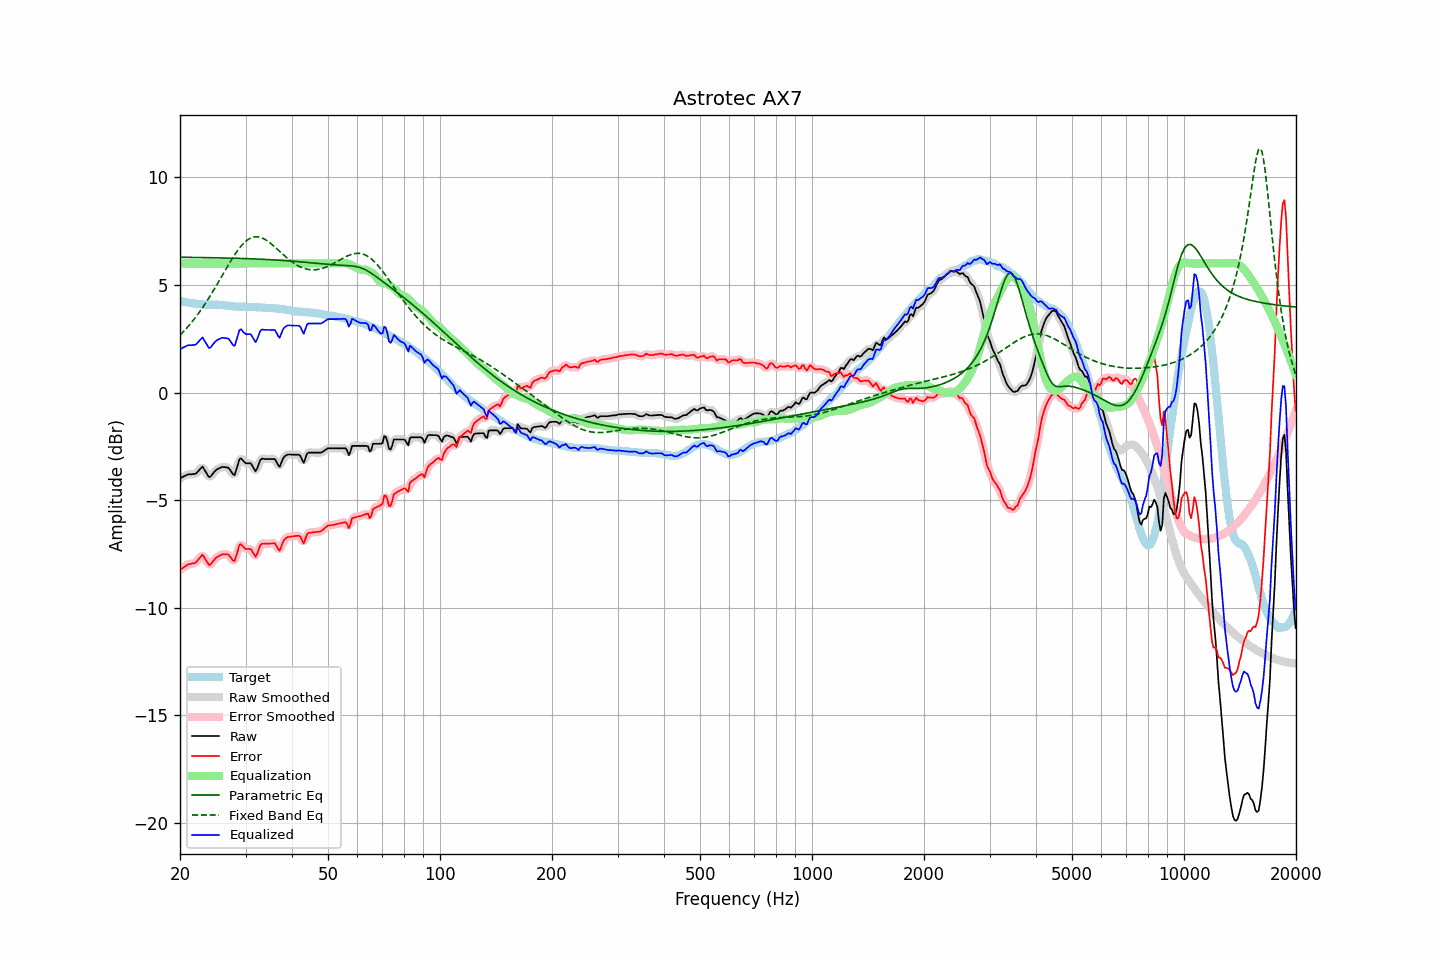

Source data for this figure (header and first rows):
frequency, raw, error, smoothed, error_smoothed, equalization, parametric_eq, fixed_band_eq, equalized_raw, equalized_smoothed, target
20.00, -3.99, -8.24, -3.99, -8.25, 6.00, 6.29, 2.66, 2.01, 2.01, 4.26
20.20, -3.95, -8.19, -3.95, -8.19, 6.00, 6.29, 2.74, 2.05, 2.05, 4.25
20.40, -3.91, -8.13, -3.90, -8.13, 6.00, 6.29, 2.82, 2.09, 2.10, 4.22
20.61, -3.87, -8.08, -3.87, -8.08, 6.00, 6.28, 2.90, 2.13, 2.13, 4.21
20.81, -3.84, -8.03, -3.83, -8.03, 6.00, 6.28, 2.98, 2.16, 2.17, 4.19
21.02, -3.80, -7.98, -3.81, -8.00, 6.00, 6.28, 3.07, 2.20, 2.19, 4.18
21.23, -3.80, -7.97, -3.80, -7.97, 6.00, 6.28, 3.15, 2.20, 2.20, 4.17
21.44, -3.80, -7.96, -3.79, -7.95, 6.00, 6.28, 3.24, 2.20, 2.21, 4.16
21.66, -3.79, -7.93, -3.80, -7.95, 6.00, 6.28, 3.33, 2.21, 2.20, 4.14
21.87, -3.79, -7.93, -3.78, -7.92, 6.00, 6.28, 3.43, 2.21, 2.22, 4.14
22.09, -3.76, -7.89, -3.74, -7.87, 6.00, 6.28, 3.53, 2.24, 2.26, 4.13
22.31, -3.68, -7.80, -3.68, -7.80, 6.00, 6.28, 3.63, 2.32, 2.32, 4.12
22.54, -3.60, -7.71, -3.58, -7.69, 6.00, 6.28, 3.73, 2.40, 2.42, 4.11
22.76, -3.52, -7.62, -3.51, -7.61, 6.00, 6.27, 3.84, 2.48, 2.49, 4.10
22.99, -3.44, -7.54, -3.50, -7.59, 6.00, 6.27, 3.94, 2.56, 2.50, 4.10
23.22, -3.56, -7.65, -3.55, -7.64, 6.00, 6.27, 4.05, 2.44, 2.45, 4.09
23.45, -3.68, -7.77, -3.68, -7.76, 6.00, 6.27, 4.17, 2.32, 2.32, 4.09
23.69, -3.81, -7.89, -3.82, -7.90, 6.00, 6.27, 4.28, 2.19, 2.18, 4.09
23.92, -3.93, -8.01, -3.89, -7.97, 6.00, 6.27, 4.40, 2.07, 2.11, 4.08
24.16, -3.91, -7.99, -3.89, -7.98, 6.00, 6.27, 4.52, 2.09, 2.11, 4.08
24.40, -3.81, -7.89, -3.83, -7.91, 6.00, 6.27, 4.64, 2.19, 2.17, 4.08
24.65, -3.72, -7.80, -3.72, -7.80, 6.00, 6.26, 4.77, 2.28, 2.28, 4.08
24.89, -3.63, -7.71, -3.63, -7.72, 6.00, 6.26, 4.89, 2.37, 2.37, 4.08
25.14, -3.57, -7.65, -3.57, -7.65, 6.00, 6.26, 5.02, 2.43, 2.43, 4.08
25.39, -3.53, -7.61, -3.52, -7.60, 6.00, 6.26, 5.15, 2.47, 2.48, 4.08
25.65, -3.50, -7.57, -3.49, -7.56, 6.00, 6.26, 5.27, 2.50, 2.51, 4.07
25.91, -3.46, -7.53, -3.47, -7.53, 6.00, 6.26, 5.40, 2.54, 2.53, 4.07
26.16, -3.46, -7.51, -3.46, -7.52, 6.00, 6.25, 5.53, 2.54, 2.54, 4.06
26.43, -3.47, -7.52, -3.46, -7.51, 6.00, 6.25, 5.66, 2.53, 2.54, 4.06
26.69, -3.48, -7.52, -3.47, -7.52, 6.00, 6.25, 5.79, 2.52, 2.53, 4.04
26.96, -3.49, -7.52, -3.51, -7.55, 6.00, 6.25, 5.92, 2.51, 2.49, 4.03
27.23, -3.58, -7.61, -3.59, -7.61, 6.00, 6.25, 6.04, 2.42, 2.41, 4.03
27.50, -3.69, -7.71, -3.71, -7.73, 6.00, 6.24, 6.17, 2.31, 2.29, 4.02
27.77, -3.80, -7.81, -3.79, -7.80, 6.00, 6.24, 6.28, 2.20, 2.21, 4.01
28.05, -3.84, -7.83, -3.76, -7.76, 6.00, 6.24, 6.40, 2.16, 2.24, 4.00
28.33, -3.59, -7.58, -3.59, -7.58, 6.00, 6.24, 6.51, 2.41, 2.41, 4.00
28.62, -3.34, -7.34, -3.35, -7.34, 6.00, 6.24, 6.62, 2.66, 2.65, 3.99
28.90, -3.10, -7.08, -3.15, -7.14, 6.00, 6.23, 6.71, 2.90, 2.85, 3.98
29.19, -3.06, -7.05, -3.09, -7.08, 6.00, 6.23, 6.81, 2.94, 2.91, 3.99
29.48, -3.15, -7.14, -3.13, -7.11, 6.00, 6.23, 6.89, 2.85, 2.87, 3.99
29.78, -3.23, -7.22, -3.21, -7.20, 6.00, 6.23, 6.97, 2.77, 2.79, 3.99
30.08, -3.29, -7.27, -3.27, -7.26, 6.00, 6.22, 7.03, 2.71, 2.73, 3.99
30.38, -3.29, -7.27, -3.28, -7.27, 6.00, 6.22, 7.09, 2.71, 2.72, 3.98
30.68, -3.29, -7.27, -3.29, -7.27, 6.00, 6.22, 7.14, 2.71, 2.71, 3.98
30.99, -3.29, -7.27, -3.32, -7.30, 6.00, 6.22, 7.18, 2.71, 2.68, 3.98
31.30, -3.41, -7.38, -3.43, -7.41, 6.00, 6.21, 7.21, 2.59, 2.57, 3.98
31.61, -3.54, -7.51, -3.54, -7.52, 6.00, 6.21, 7.23, 2.46, 2.46, 3.98
31.93, -3.66, -7.63, -3.59, -7.56, 6.00, 6.21, 7.24, 2.34, 2.41, 3.97
32.24, -3.53, -7.49, -3.51, -7.47, 6.00, 6.20, 7.24, 2.47, 2.49, 3.96
32.57, -3.33, -7.29, -3.34, -7.30, 6.00, 6.20, 7.23, 2.67, 2.66, 3.96
32.89, -3.13, -7.08, -3.17, -7.13, 6.00, 6.20, 7.21, 2.87, 2.83, 3.96
33.22, -3.07, -7.02, -3.08, -7.04, 6.00, 6.19, 7.18, 2.93, 2.92, 3.95
33.55, -3.08, -7.03, -3.06, -7.01, 6.00, 6.19, 7.15, 2.92, 2.94, 3.95
33.89, -3.09, -7.03, -3.08, -7.02, 6.00, 6.19, 7.11, 2.91, 2.92, 3.94
34.23, -3.09, -7.02, -3.09, -7.02, 6.00, 6.18, 7.06, 2.91, 2.91, 3.93
34.57, -3.09, -7.02, -3.09, -7.02, 6.00, 6.18, 7.01, 2.91, 2.91, 3.93
34.92, -3.09, -7.02, -3.09, -7.02, 6.00, 6.17, 6.96, 2.91, 2.91, 3.93
35.27, -3.09, -7.01, -3.08, -7.00, 6.00, 6.17, 6.89, 2.91, 2.92, 3.92
35.62, -3.09, -7.01, -3.08, -7.00, 6.00, 6.17, 6.83, 2.91, 2.92, 3.92
35.97, -3.09, -7.00, -3.13, -7.04, 6.00, 6.16, 6.76, 2.91, 2.87, 3.91
... 635 more rows
